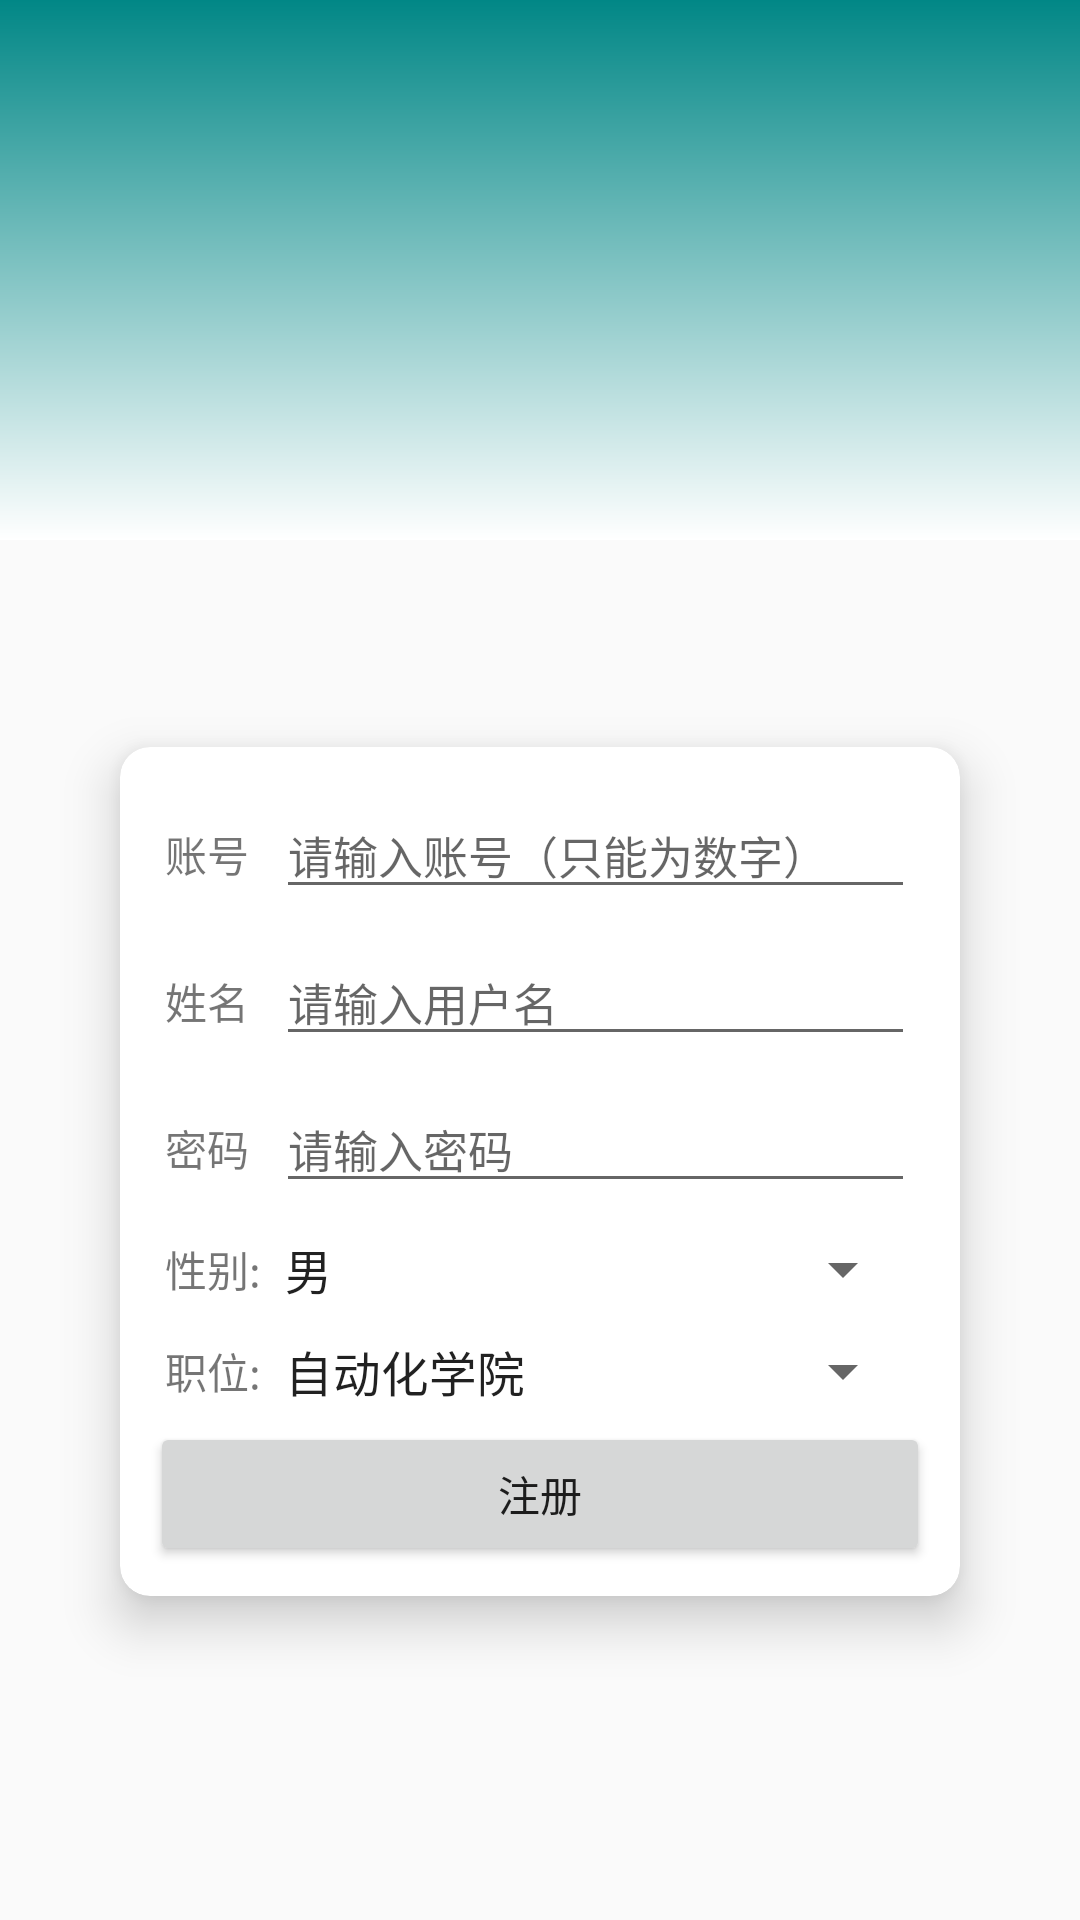

Layout XML and referenced resources for this Android screen:
<!-- AndroidManifest.xml: application theme Theme.CollegeEntranceGuardClocke -->
<!-- res/layout/activity_register.xml -->
<?xml version="1.0" encoding="utf-8"?>
<androidx.constraintlayout.widget.ConstraintLayout xmlns:android="http://schemas.android.com/apk/res/android"
    xmlns:app="http://schemas.android.com/apk/res-auto"
    xmlns:tools="http://schemas.android.com/tools"
    android:layout_width="match_parent"
    android:layout_height="match_parent"
    tools:context=".RegisterActivity">

    <com.google.android.material.appbar.AppBarLayout
        android:id="@+id/app_bar"
        android:layout_width="match_parent"
        android:layout_height="180dp"
        android:fitsSystemWindows="true"
        app:layout_constraintBottom_toBottomOf="parent"
        app:layout_constraintEnd_toEndOf="parent"
        app:layout_constraintStart_toStartOf="parent"
        app:layout_constraintTop_toTopOf="parent"
        app:layout_constraintVertical_bias="0">

        <com.google.android.material.appbar.CollapsingToolbarLayout
            android:id="@+id/toolbar_layout"
            android:layout_width="match_parent"
            android:layout_height="match_parent"
            android:background="@drawable/shape"
            android:fitsSystemWindows="true"
            app:layout_scrollFlags="scroll|exitUntilCollapsed"
            app:toolbarId="@+id/toolbar">

            <androidx.appcompat.widget.Toolbar
                android:id="@+id/toolbar"
                android:layout_width="match_parent"
                android:layout_height="?attr/actionBarSize"
                app:layout_collapseMode="pin" />

        </com.google.android.material.appbar.CollapsingToolbarLayout>

    </com.google.android.material.appbar.AppBarLayout>

    <androidx.cardview.widget.CardView
        android:layout_width="match_parent"
        android:layout_height="wrap_content"
        android:layout_margin="40dp"
        android:maxWidth="400dp"
        android:orientation="vertical"
        app:cardCornerRadius="10dp"
        app:cardElevation="10dp"
        app:contentPadding="10dp"
        app:layout_constraintBottom_toBottomOf="parent"
        app:layout_constraintLeft_toLeftOf="parent"
        app:layout_constraintRight_toRightOf="parent"
        app:layout_constraintTop_toBottomOf="@id/app_bar"
        app:layout_constraintVertical_bias="0.3">

        <TableLayout
            android:layout_width="match_parent"
            android:layout_height="match_parent">

            <TableRow android:layout_margin="5dp">

                <TextView android:text="账号" />

                <EditText
                    android:id="@+id/inputAccountEdit"
                    android:layout_marginStart="5dp"
                    android:layout_weight="1"
                    android:hint="请输入账号（只能为数字）"
                    android:inputType="number"
                    android:maxLength="10"
                    android:textSize="15sp" />
            </TableRow>

            <TableRow android:layout_margin="5dp">

                <TextView android:text="姓名" />

                <EditText
                    android:id="@+id/inputNameEdit"
                    android:layout_marginStart="5dp"
                    android:layout_weight="1"
                    android:hint="请输入用户名"
                    android:textSize="15sp" />
            </TableRow>

            <TableRow android:layout_margin="5dp">

                <TextView android:text="密码" />

                <EditText
                    android:id="@+id/inputPasswordEdit"
                    android:layout_marginStart="5dp"
                    android:layout_weight="1"
                    android:hint="请输入密码"
                    android:inputType="textPassword"
                    android:textSize="15sp" />
            </TableRow>

            <TableRow
                android:layout_margin="5dp"
                android:gravity="center">

                <TextView android:text="性别:" />

                <Spinner
                    android:id="@+id/sexSpinner"
                    android:layout_weight="1"
                    android:entries="@array/sex"
                    android:spinnerMode="dropdown" />

            </TableRow>

            <TableRow
                android:layout_margin="5dp"
                android:gravity="center">

                <TextView android:text="职位:" />

                <Spinner
                    android:id="@+id/roleSpinner"
                    android:layout_weight="1"
                    android:entries="@array/role"
                    android:spinnerMode="dropdown" />
            </TableRow>

            <Button
                android:id="@+id/registerBtn"
                android:text="注册" />
        </TableLayout>

    </androidx.cardview.widget.CardView>

</androidx.constraintlayout.widget.ConstraintLayout>
<!-- resources referenced by this layout -->
<resources>
  <string-array name="role">
          <item name="automation">自动化学院</item>
          <item name="communication">通信学院</item>
          <item name="ai">人工智能学院</item>
          <item name="media">传媒学院</item>
      </string-array>
  <string-array name="sex">
          <item name="man">男</item>
          <item name="woman">女</item>
      </string-array>
  <!-- drawable shape: png bitmap (drawable, 80078 bytes) -->
  <style name="Theme.CollegeEntranceGuardClocke" parent="Base.Theme.CollegeEntranceGuardClocke" />
  <style name="Base.Theme.CollegeEntranceGuardClocke" parent="Theme.MaterialComponents.DayNight.NoActionBar.Bridge">
          
          
      </style>
</resources>
